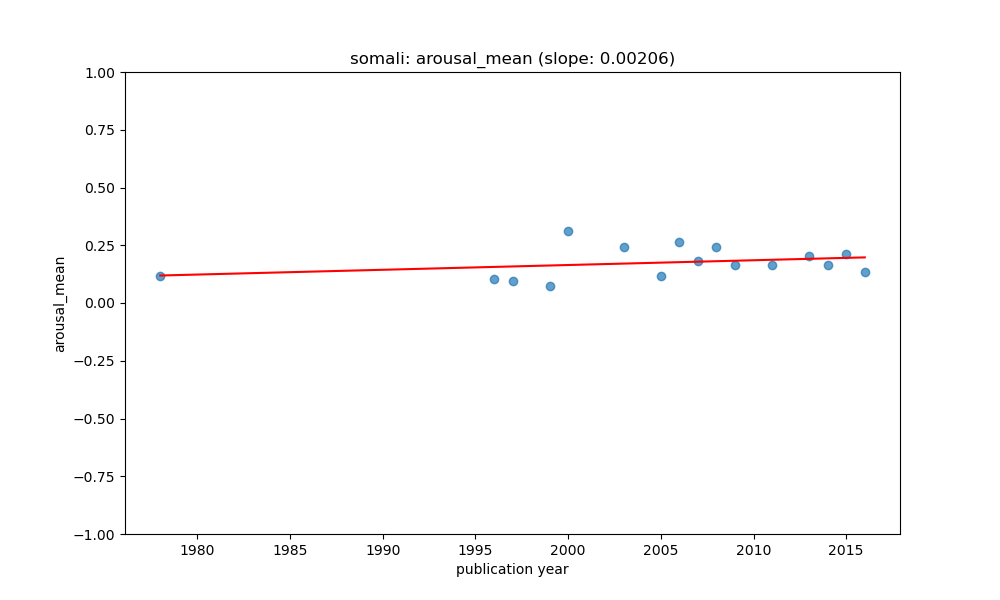

The table this chart was drawn from, first rows:
year, value, count, std, predicted
1978, 0.1176, 3, 0.04127, 0.119
1996, 0.106, 4, 0.09533, 0.1562
1997, 0.0962, 6, 0.0475, 0.1582
1999, 0.07359, 4, 0.07767, 0.1624
2000, 0.3118, 3, 0.3519, 0.1644
2003, 0.2412, 8, 0.09353, 0.1706
2005, 0.1155, 10, 0.1518, 0.1747
2006, 0.2621, 12, 0.1526, 0.1768
2007, 0.1828, 10, 0.06815, 0.1789
2008, 0.2414, 15, 0.1613, 0.1809
2009, 0.164, 10, 0.1323, 0.183
2011, 0.1661, 8, 0.1109, 0.1871
2013, 0.2024, 13, 0.1334, 0.1913
2014, 0.1627, 20, 0.07911, 0.1933
2015, 0.2114, 22, 0.1285, 0.1954
2016, 0.1349, 9, 0.09838, 0.1975
